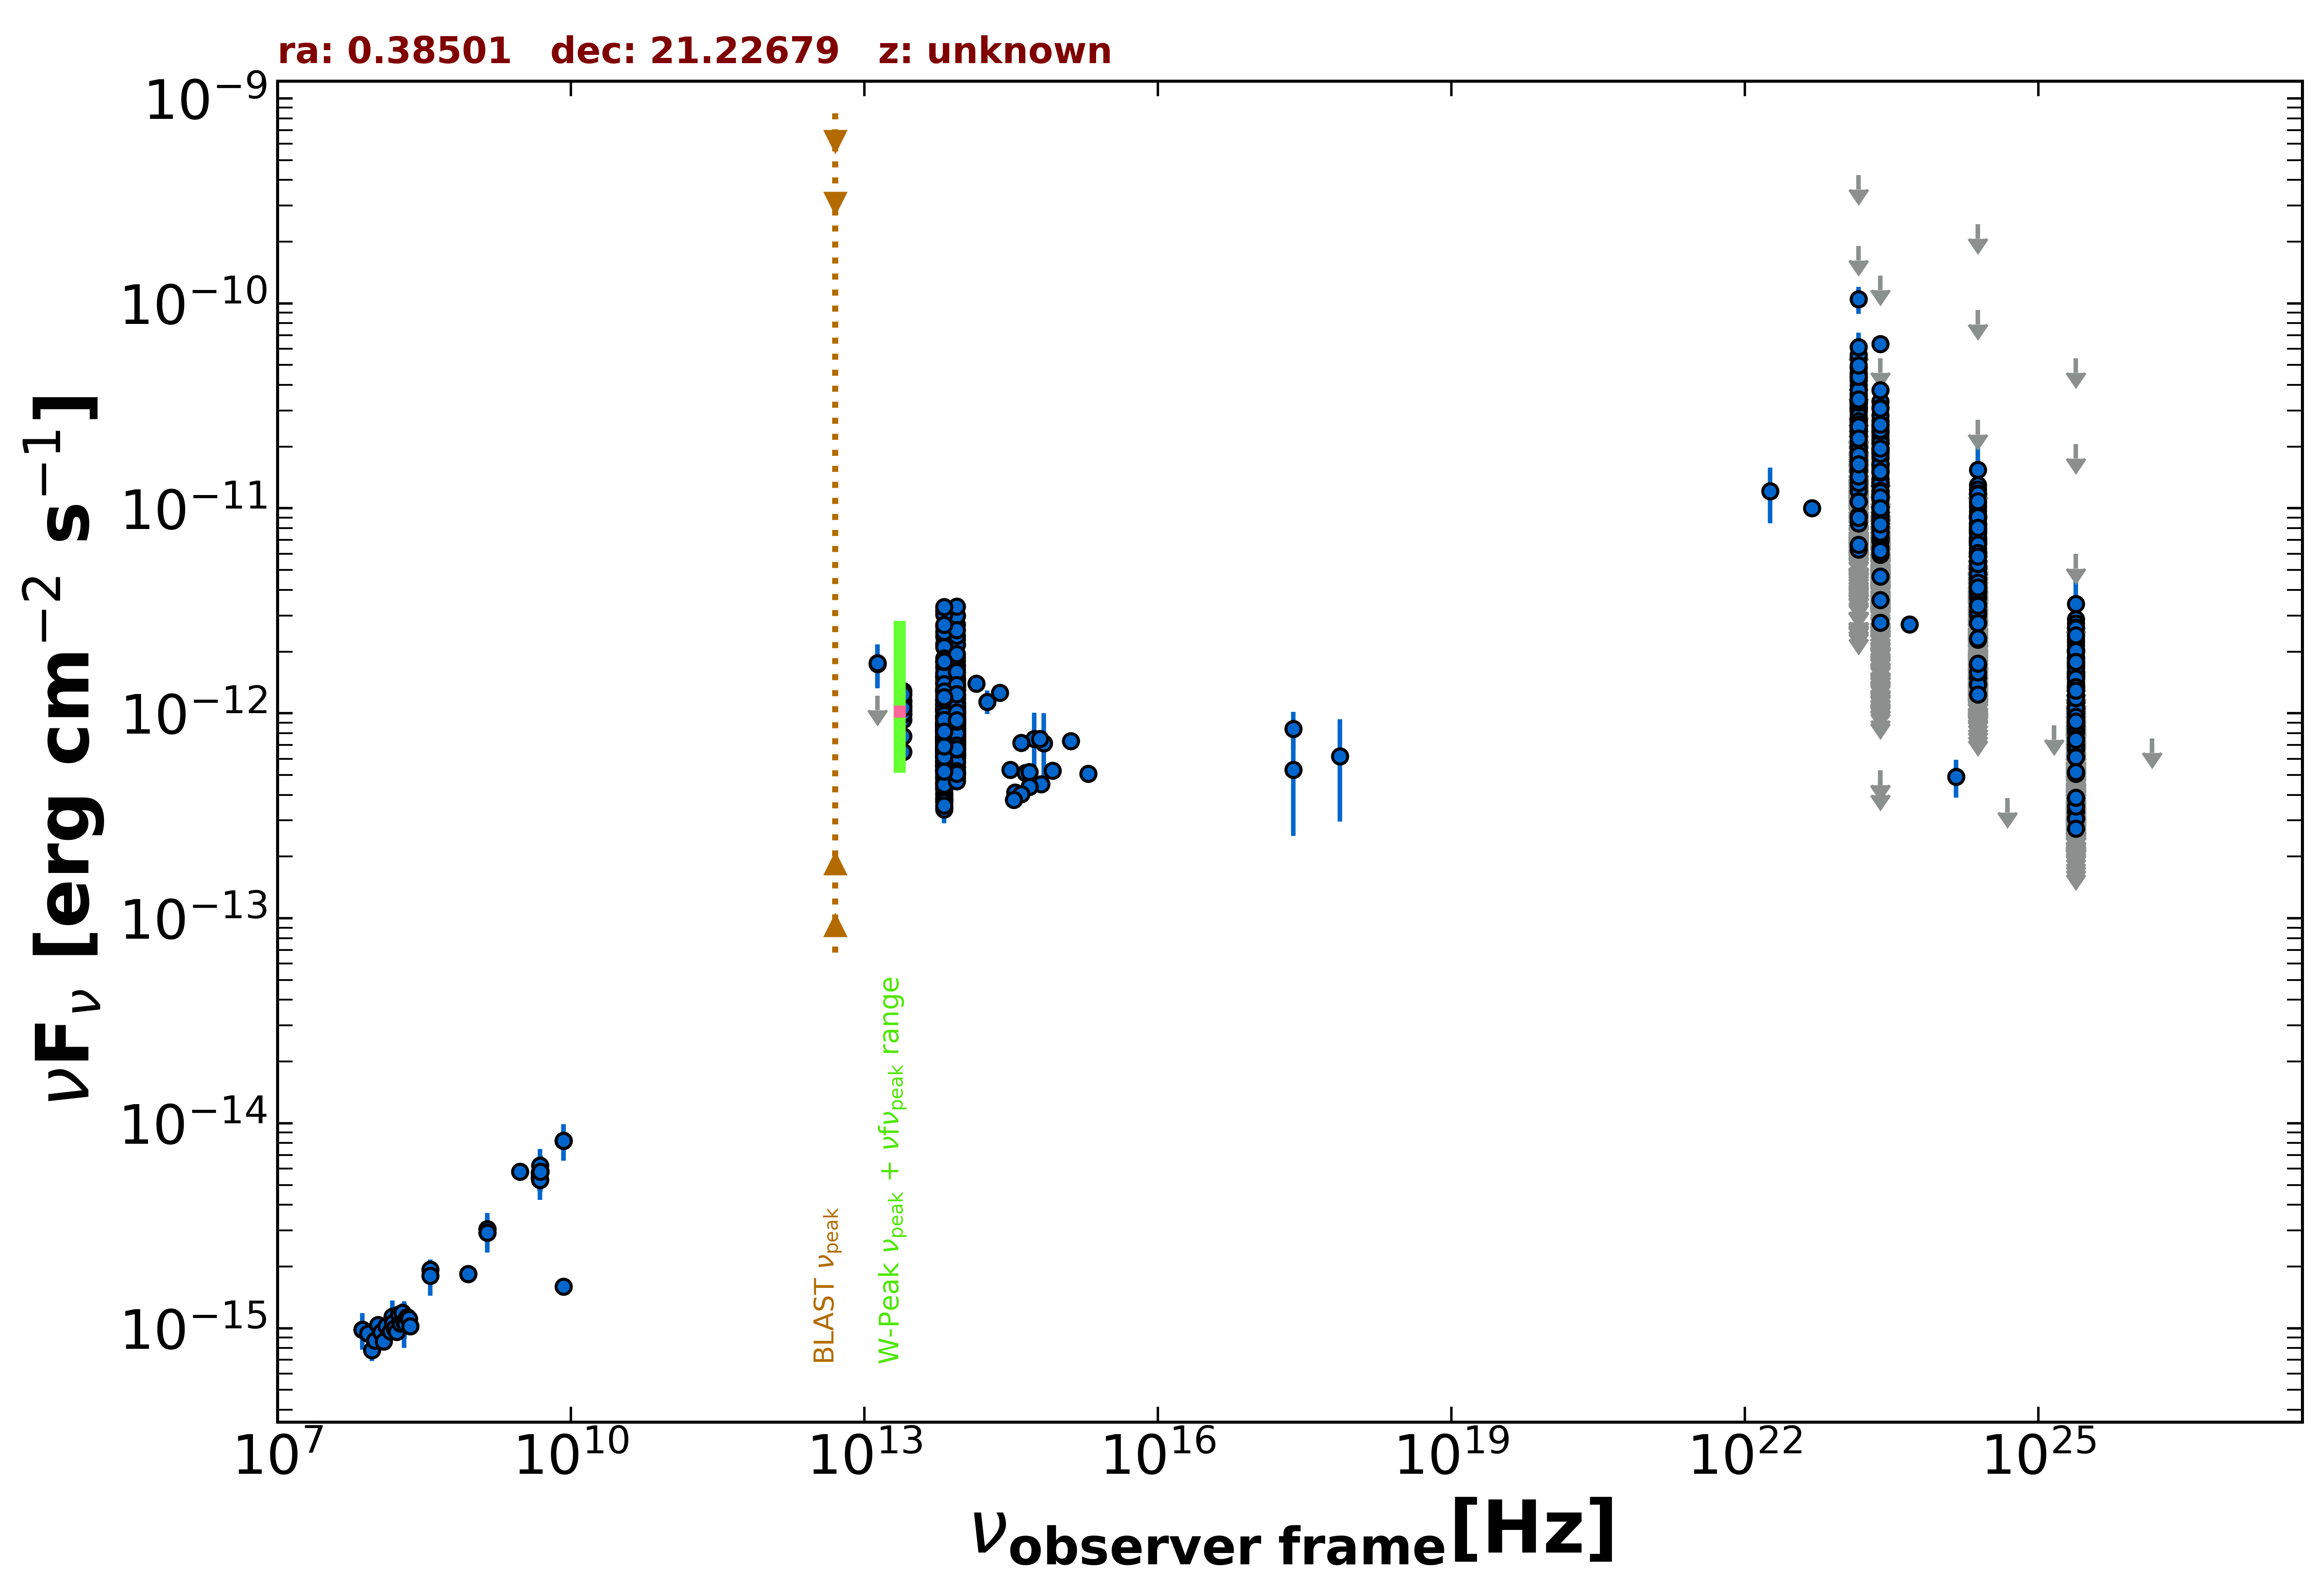

Data behind this chart, as committed beside it:
freq., flux, err_flux, MJD_start, MJD_end, flag, catalog, reference
1.400e+09, 3.042e-15, 9.100e-17, 55000, 55000, , NVSS, Condon et al. 1998  AJ  115  1693
8.870e+08, 1.838e-15, 1.385e-16, 55000, 55000, , RACS, Hale et al. 2021  PASA  38  e058
8.870e+08, 1.838e-15, 1.385e-16, 55000, 55000, , RACS, Hale et al. 2021  PASA  38  e058
3.000e+09, 5.814e-15, 6.050e-17, 55000, 55000, , VLASSQL, Gordon et al. 2021  ApJS  255  30
2.418e+17, 5.303e-13, 2.777e-13, 55000, 55000, , XMMSL2, Saxton et al. 2008  A&A  480  611
7.253e+17, 6.162e-13, 3.202e-13, 55000, 55000, , XMMSL2, Saxton et al. 2008  A&A  480  611
2.418e+17, 8.386e-13, 1.772e-13, 55000, 55000, , RASS, Boller et al. 2016  A&A  103  1
1.500e+08, 1.130e-15, 1.130e-16, 55000, 55000, , TGSS150, Intema et al. 2017  A&A  598  A781
7.400e+07, 9.842e-16, 5.180e-17, 55000, 55000, , VLSSR, Lane et al. 2014  MNRAS  440 327
8.400e+09, 8.224e-15, 0.000e+00, 55000, 55000, , CRATES, Healey et al. 2007  ApJS  171  61
8.400e+09, 1.596e-15, 0.000e+00, 55000, 55000, , CRATES, Healey et al. 2007  ApJS  171  61
4.800e+09, 5.712e-15, 5.280e-16, 55000, 55000, , GB6, Gregory et al. 1996  ApJS  103  427
4.800e+09, 5.424e-15, 7.680e-16, 55000, 55000, , GB87, Gregory et al. 1992  VizieR  VIII/14/j20…
4.850e+09, 5.286e-15, 0.000e+00, 55000, 55000, , NORTH20, White and Becker  1992  ApJS  79  331
1.400e+09, 2.926e-15, 0.000e+00, 55000, 55000, , NORTH20, White and Becker  1992  ApJS  79  331
3.650e+08, 1.935e-15, 0.000e+00, 55000, 55000, , NORTH20, White and Becker  1992  ApJS  79  331
1.389e+14, 1.395e-12, 1.310e-13, 55000, 55000, , 2MASS, Skrutskie et al. 2006  AJ  131  1163
1.804e+14, 1.139e-12, 1.492e-13, 55000, 55000, , 2MASS, Skrutskie et al. 2006  AJ  131  1163
2.427e+14, 1.262e-12, 1.155e-13, 55000, 55000, , 2MASS, Skrutskie et al. 2006  AJ  131  1163
8.817e+13, 9.689e-13, 3.350e-15, 55000, 55000, , UNWISE, Schlafly et al. 2019  ApJS  240  30
6.517e+13, 8.676e-13, 4.600e-15, 55000, 55000, , UNWISE, Schlafly et al. 2019  ApJS  240  30
8.817e+13, 6.932e-13, 1.660e-14, 55000, 55000, , WISE, Wright et al. 2010  AJ  140  1868
6.517e+13, 6.290e-13, 1.680e-14, 55000, 55000, , WISE, Wright et al. 2010  AJ  140  1868
2.498e+13, 1.029e-12, 5.105e-14, 55000, 55000, , WISE, Wright et al. 2010  AJ  140  1868
1.363e+13, 1.205e-12, 1.405e-13, 55000, 55000, , WISE, Wright et al. 2010  AJ  140  1868
8.817e+13, 9.342e-13, 3.960e-14, 57018, 57018, , NEOWISE, Mainzer et al. 2014  ApJ  792  30
6.517e+13, 7.452e-13, 6.185e-14, 57018, 57018, , NEOWISE, Mainzer et al. 2014  ApJ  792  30
8.817e+13, 7.538e-13, 4.165e-14, 57018, 57018, , NEOWISE, Mainzer et al. 2014  ApJ  792  30
6.517e+13, 6.221e-13, 4.815e-14, 57018, 57018, , NEOWISE, Mainzer et al. 2014  ApJ  792  30
8.817e+13, 8.010e-13, 3.250e-14, 57018, 57018, , NEOWISE, Mainzer et al. 2014  ApJ  792  30
6.517e+13, 7.356e-13, 4.065e-14, 57018, 57018, , NEOWISE, Mainzer et al. 2014  ApJ  792  30
8.817e+13, 7.966e-13, 3.815e-14, 57018, 57018, , NEOWISE, Mainzer et al. 2014  ApJ  792  30
6.517e+13, 7.431e-13, 4.455e-14, 57018, 57018, , NEOWISE, Mainzer et al. 2014  ApJ  792  30
8.817e+13, 7.360e-13, 3.595e-14, 57018, 57018, , NEOWISE, Mainzer et al. 2014  ApJ  792  30
6.517e+13, 6.437e-13, 4.270e-14, 57018, 57018, , NEOWISE, Mainzer et al. 2014  ApJ  792  30
8.817e+13, 6.881e-13, 3.425e-14, 57018, 57018, , NEOWISE, Mainzer et al. 2014  ApJ  792  30
6.517e+13, 6.454e-13, 5.895e-14, 57018, 57018, , NEOWISE, Mainzer et al. 2014  ApJ  792  30
8.817e+13, 7.959e-13, 3.960e-14, 57018, 57018, , NEOWISE, Mainzer et al. 2014  ApJ  792  30
6.517e+13, 7.302e-13, 4.640e-14, 57018, 57018, , NEOWISE, Mainzer et al. 2014  ApJ  792  30
8.817e+13, 6.919e-13, 3.185e-14, 57018, 57018, , NEOWISE, Mainzer et al. 2014  ApJ  792  30
6.517e+13, 5.241e-13, 4.640e-14, 57018, 57018, , NEOWISE, Mainzer et al. 2014  ApJ  792  30
8.817e+13, 6.843e-13, 3.155e-14, 57019, 57019, , NEOWISE, Mainzer et al. 2014  ApJ  792  30
6.517e+13, 5.816e-13, 4.670e-14, 57019, 57019, , NEOWISE, Mainzer et al. 2014  ApJ  792  30
8.817e+13, 6.189e-13, 3.250e-14, 57018, 57018, , NEOWISE, Mainzer et al. 2014  ApJ  792  30
6.517e+13, 5.632e-13, 4.150e-14, 57018, 57018, , NEOWISE, Mainzer et al. 2014  ApJ  792  30
8.817e+13, 7.706e-13, 3.410e-14, 57019, 57019, , NEOWISE, Mainzer et al. 2014  ApJ  792  30
6.517e+13, 7.162e-13, 4.750e-14, 57019, 57019, , NEOWISE, Mainzer et al. 2014  ApJ  792  30
8.817e+13, 7.857e-13, 3.475e-14, 57018, 57018, , NEOWISE, Mainzer et al. 2014  ApJ  792  30
6.517e+13, 6.752e-13, 5.420e-14, 57018, 57018, , NEOWISE, Mainzer et al. 2014  ApJ  792  30
8.817e+13, 7.265e-13, 3.750e-14, 57018, 57018, , NEOWISE, Mainzer et al. 2014  ApJ  792  30
6.517e+13, 5.364e-13, 4.405e-14, 57018, 57018, , NEOWISE, Mainzer et al. 2014  ApJ  792  30
8.817e+13, 1.451e-12, 4.250e-14, 57380, 57380, , NEOWISE, Mainzer et al. 2014  ApJ  792  30
6.517e+13, 1.409e-12, 4.800e-14, 57380, 57380, , NEOWISE, Mainzer et al. 2014  ApJ  792  30
8.817e+13, 1.041e-12, 3.750e-14, 57380, 57380, , NEOWISE, Mainzer et al. 2014  ApJ  792  30
6.517e+13, 9.626e-13, 4.160e-14, 57380, 57380, , NEOWISE, Mainzer et al. 2014  ApJ  792  30
8.817e+13, 1.455e-12, 4.150e-14, 57381, 57381, , NEOWISE, Mainzer et al. 2014  ApJ  792  30
6.517e+13, 1.395e-12, 7.300e-14, 57381, 57381, , NEOWISE, Mainzer et al. 2014  ApJ  792  30
8.817e+13, 1.120e-12, 4.000e-14, 57381, 57381, , NEOWISE, Mainzer et al. 2014  ApJ  792  30
6.517e+13, 9.025e-13, 5.155e-14, 57381, 57381, , NEOWISE, Mainzer et al. 2014  ApJ  792  30
8.817e+13, 1.204e-12, 3.900e-14, 57380, 57380, , NEOWISE, Mainzer et al. 2014  ApJ  792  30
... 2,134 more rows
